Image classification data set "dataset" (SnehalThakur/ComputerVision-CV on GitHub). Class labels (12): black-grass, charlock, cleavers, common chickweed, common wheat, fat hen, loose silky-bent, maize, scentless mayweed, shepherds purse, small-flowered cranesbill, sugar beet.

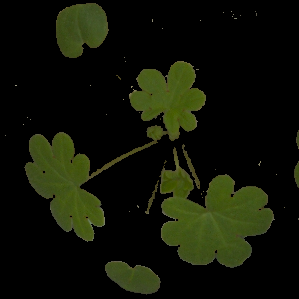
Label: small-flowered cranesbill

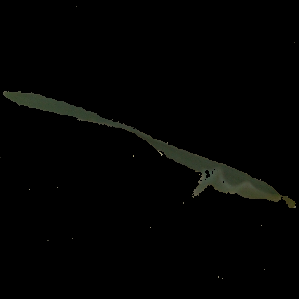
Label: common wheat

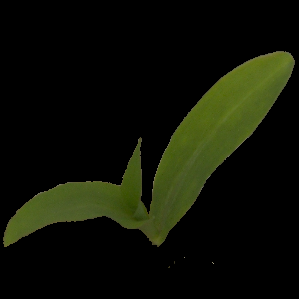
Label: maize

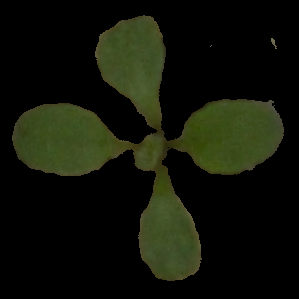
Label: shepherds purse

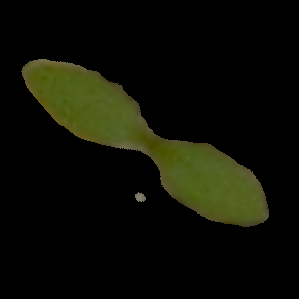
Label: common chickweed

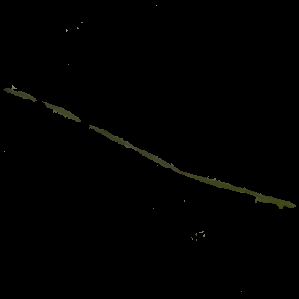
Label: black-grass
